Run: headless pygame with SDL's dummy video driver; simulated clock (each Clock.tick advances the game by its frame time, no real sleeping); random seed 0; keys injected as events and as key.get_pressed() state; mouse plan: one left click at the window centre at the start of phase 2, then a move to the lower-right quarter at the start of phase 3.
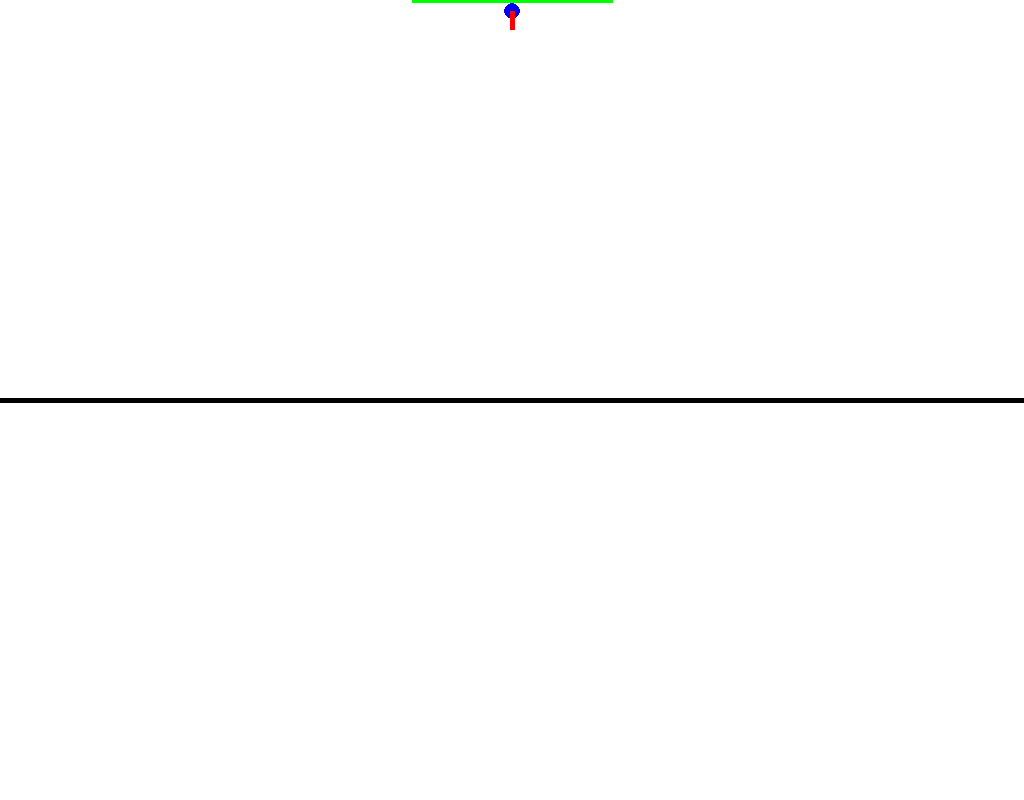
Frame 1 of 4 · flips 1–60 · no input
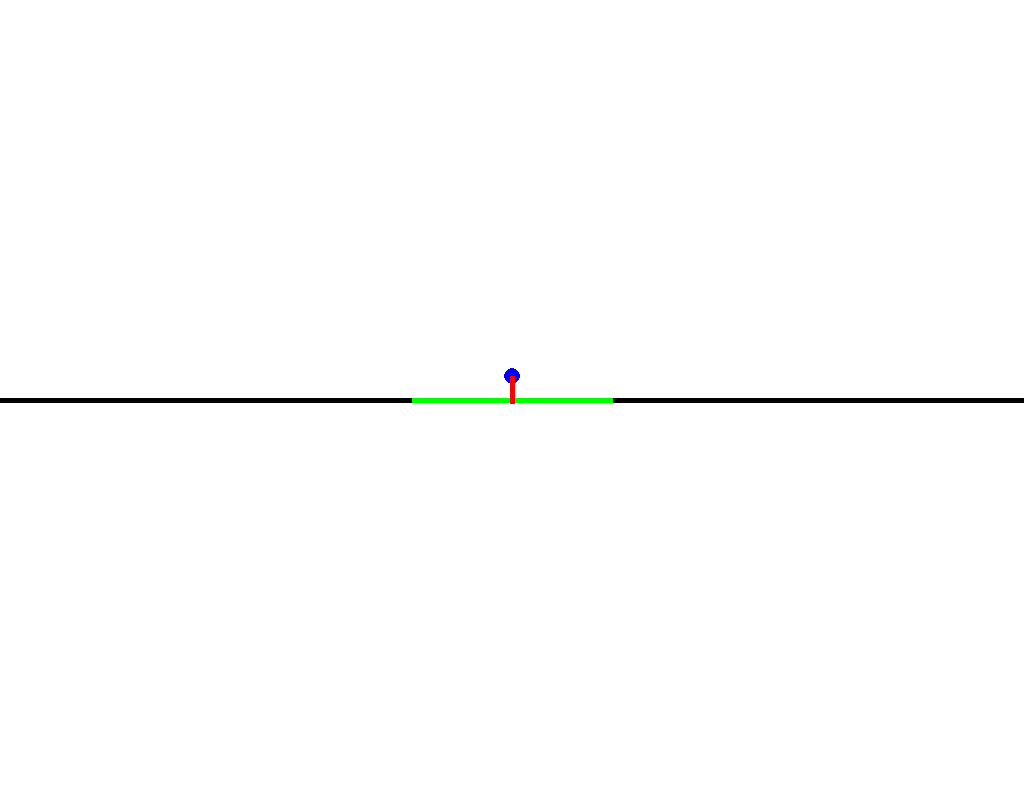
Frame 2 of 4 · flips 61–180 · clicked the window centre · tapped SPACE, RETURN · held RIGHT (→), D
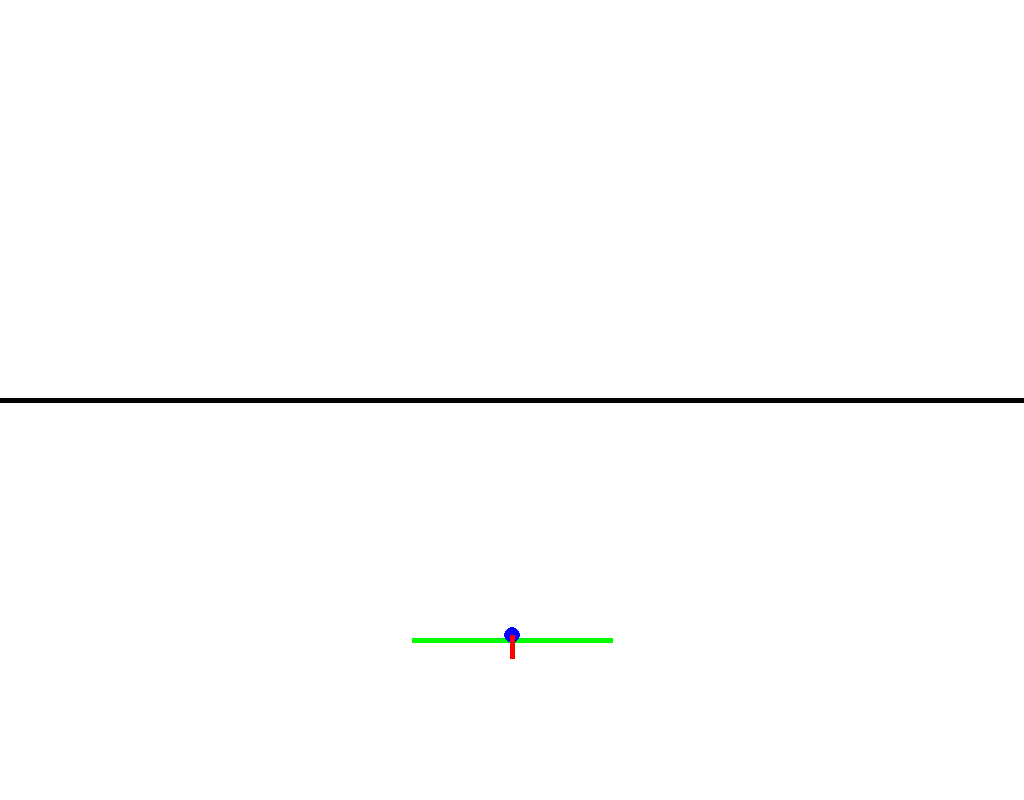
Frame 3 of 4 · flips 181–300 · moved the mouse to the lower-right quarter · held DOWN (↓), S
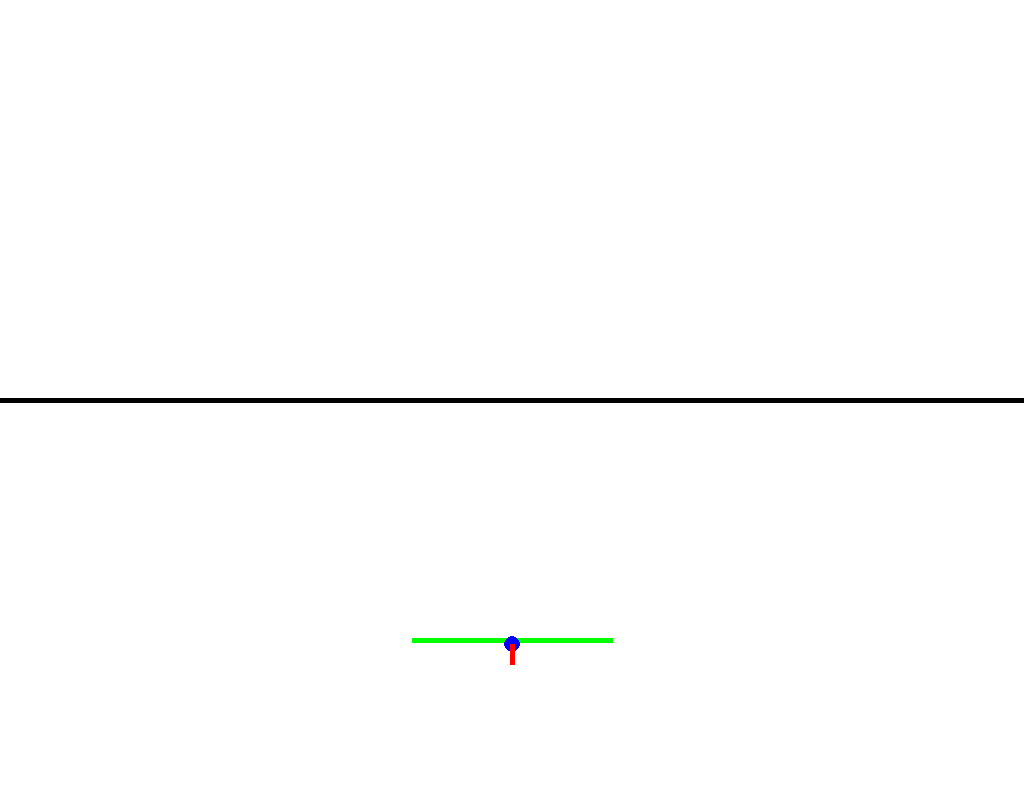
Frame 4 of 4 · flips 301–420 · held LEFT (←), A, UP (↑), W

The pygame program that drew these frames:

# TODO: review: Newton's second law F = m d2xdt2
# TODO: review: limit definition of the derivative
# TODO: review: physics update
# TODO: modeling the system
# TODO: actuator bounds
# TODO: noisy sensor # + 5 * random.randint(-1, 1)
# TODO: weight of spaceship changing as fuel is burned

from math import *
import random

##################################################
# PYGAME #########################################
##################################################

import pygame

pygame.init()
clock = pygame.time.Clock()

def begin_frame():
    pygame.display.flip()
    clock.tick(60)
    for event in pygame.event.get(): 
        if event.type == pygame.QUIT:
            return False
    screen.fill("white")
    return True


##################################################
# GRAPHICS #######################################
##################################################

BLACK = (  0,   0,   0)
RED   = (255,   0,   0)
GREEN = (  0, 255,   0)
BLUE  = (  0,   0, 255)

SCREEN_SIZE = [1024, 800]
screen = pygame.display.set_mode([SCREEN_SIZE[0], SCREEN_SIZE[1]])

def pygame_from_world(p_world):
    return [SCREEN_SIZE[0]/2 + p_world[0], SCREEN_SIZE[1]/2 - p_world[1]]

def world_from_pygame(p_pygame):
    return [-SCREEN_SIZE[0]/2 + p_pygame[0], SCREEN_SIZE[1]/2 - p_pygame[1]]

def draw_line(a_world, b_world, color = BLACK):
    pygame.draw.line(screen, color, pygame_from_world(a_world), pygame_from_world(b_world), 5)

def draw_point(p_world, color = BLACK):
    pygame.draw.circle(screen, color, pygame_from_world(p_world), 8)


##################################################
# HELPERS ########################################
##################################################

def clamp(x, A, B):
    return min(max(x, A), B)


##################################################
# APP ############################################
##################################################


timestep = 0.1

spaceship_mass = 2
gravitational_constant = 10

current_position = 350
current_velocity = 0

target_position = 100

proportional_gain = 4.0
derivative_gain = 12.0

error = 0.0
while begin_frame():
    target_position = world_from_pygame(pygame.mouse.get_pos())[1]
    previous_error = error
    error = target_position - current_position
    derivative_of_error = (error - previous_error) / timestep

    thruster_force = proportional_gain * error \
            + derivative_gain * derivative_of_error

    #############################################

    thruster_force = clamp(thruster_force, 0.0, 100.0)

    # a = F / m
    current_acceleration = -gravitational_constant + thruster_force / spaceship_mass
    # semi-implicit euler
    current_velocity += timestep * (current_acceleration)
    current_position += timestep * current_velocity

    draw_line([-1000, 0], [1000, 0])
    draw_line([-100, target_position], [100, target_position], GREEN)
    draw_point([0, current_position], BLUE)
    draw_line([0, current_position], [0, current_position - thruster_force], RED)
